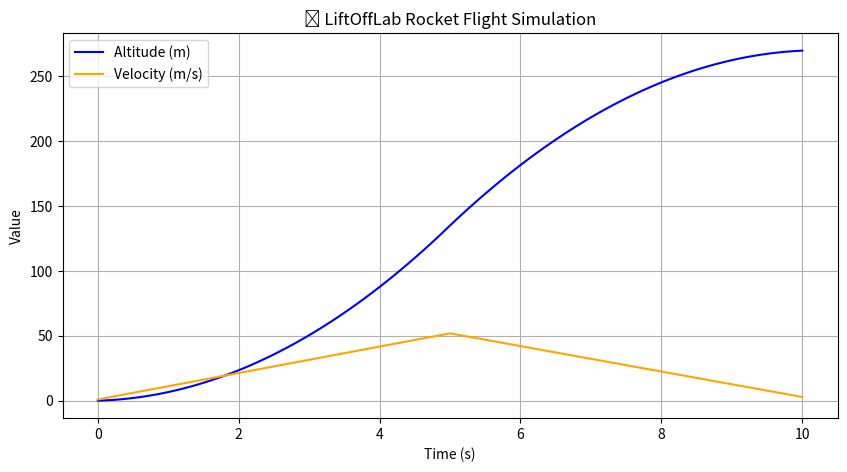

The script that saved this image:
"""
rocket_sim.py
-----------------------------
Project: LiftOffLab
[redacted]
Description: A simple rocket flight simulation using Python.
[redacted]
"""

import matplotlib.pyplot as plt
import os

# -------------------------------
# Simulation parameters
# -------------------------------
GRAVITY = 9.81         # m/s^2 - Acceleration due to gravity
THRUST = 200           # N     - Constant thrust force
MASS = 10              # kg    - Rocket mass
BURN_TIME = 5          # s     - Duration of thrust
TOTAL_TIME = 10        # s     - Total simulation time
DT = 0.1               # s     - Time step

# -------------------------------
# Initial conditions
# -------------------------------
time = 0
velocity = 0
altitude = 0

time_data = []
velocity_data = []
altitude_data = []

# -------------------------------
# Simulation loop
# -------------------------------
while time <= TOTAL_TIME:
    # Calculate net force
    if time <= BURN_TIME:
        net_force = THRUST - MASS * GRAVITY
    else:
        net_force = -MASS * GRAVITY

    acceleration = net_force / MASS

    # Update velocity and altitude
    velocity += acceleration * DT
    altitude += velocity * DT

    # Store data for plotting
    time_data.append(time)
    velocity_data.append(velocity)
    altitude_data.append(altitude)

    time += DT

# -------------------------------
# Plotting results
# -------------------------------
plt.figure(figsize=(10, 5))
plt.plot(time_data, altitude_data, label="Altitude (m)", color='blue')
plt.plot(time_data, velocity_data, label="Velocity (m/s)", color='orange')

plt.title("🚀 LiftOffLab Rocket Flight Simulation")
plt.xlabel("Time (s)")
plt.ylabel("Value")
plt.legend()
plt.grid(True)

# -------------------------------
# Save plot to file
# -------------------------------
output_dir = "output"
os.makedirs(output_dir, exist_ok=True)
plt.savefig(f"{output_dir}/flight_plot.png", dpi=300)


print("✅ Simulation complete. Plot saved to 'output/flight_plot.png'.")
